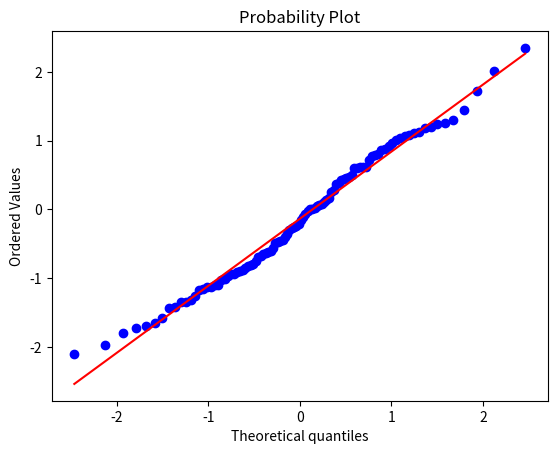

Write Python code to recreate this figure.
from scipy import stats
from scipy.stats import norm
import matplotlib.pyplot as plt

dados = norm.rvs(size=100)
stats.probplot(dados, plot = plt)
plt.show()
